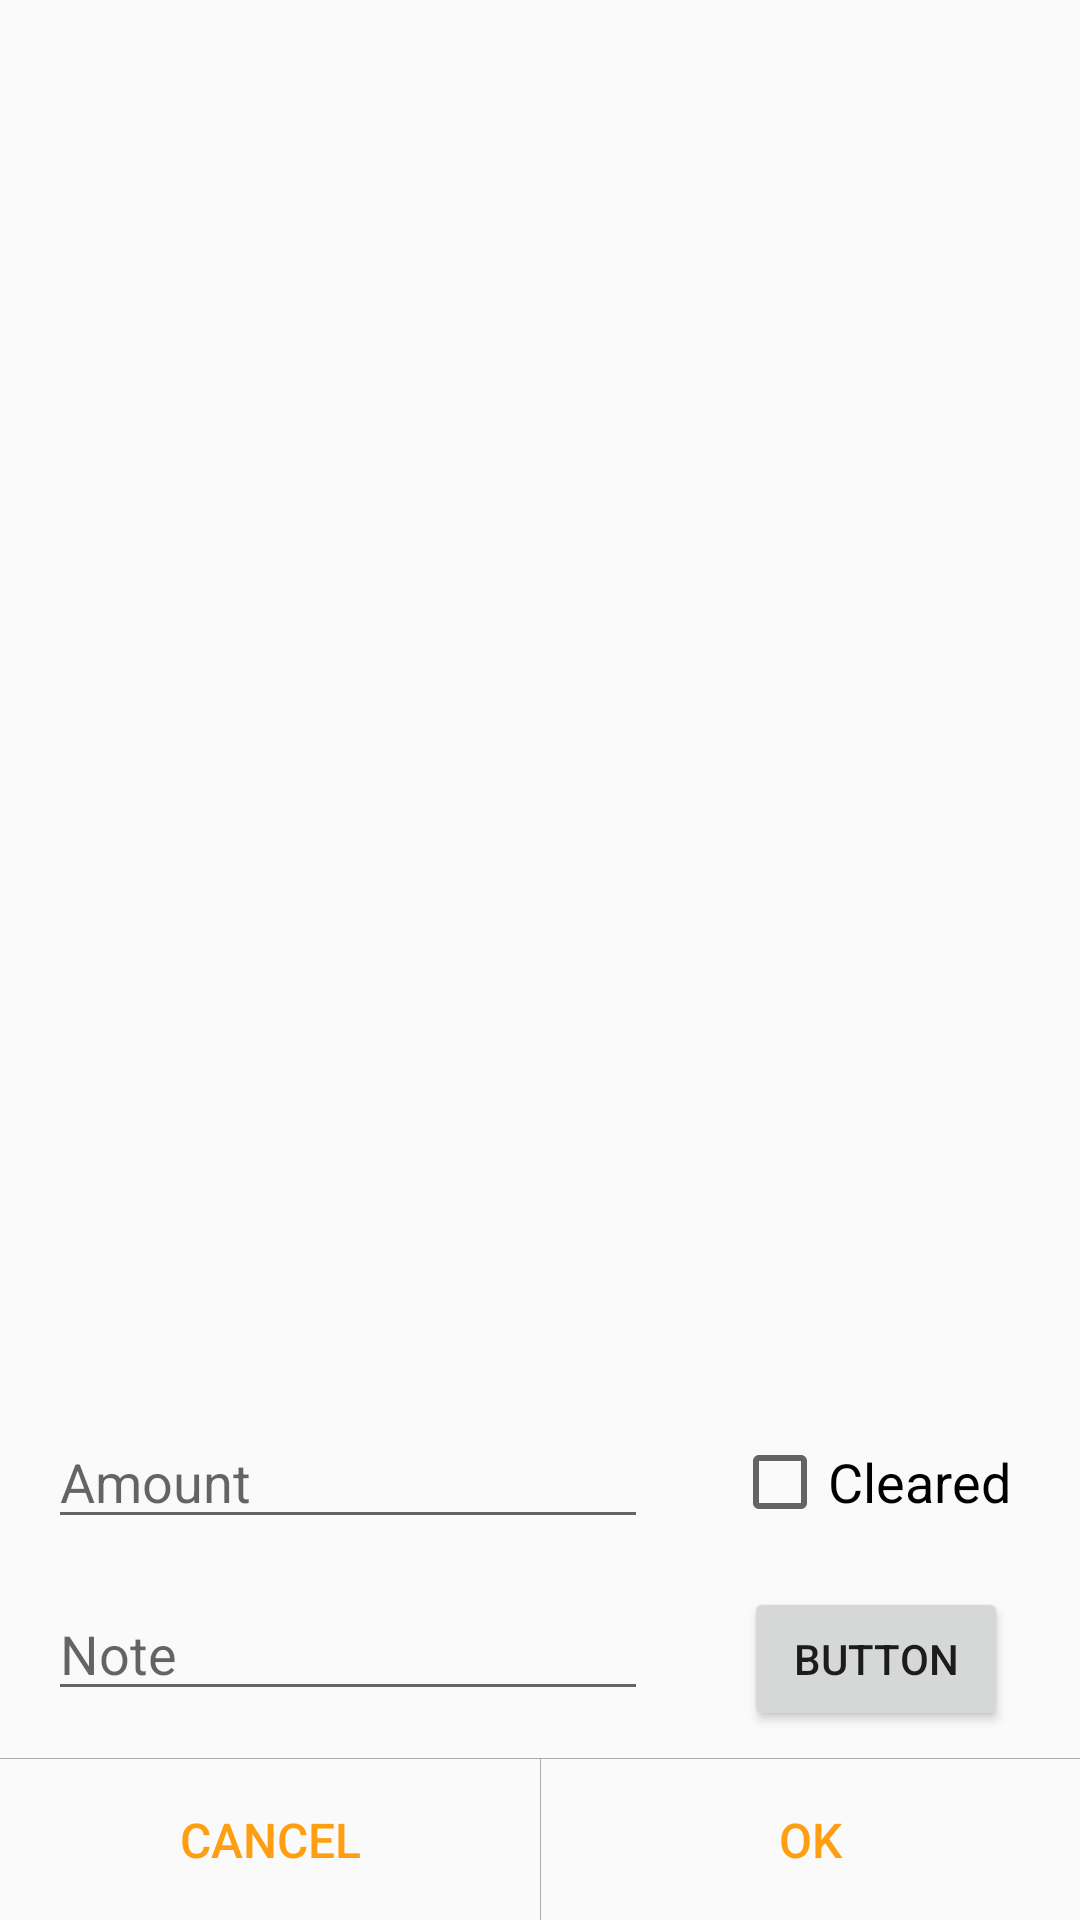

Layout XML and referenced resources for this Android screen:
<!-- AndroidManifest.xml: application theme AppTheme -->
<!-- res/layout/fragment_expense.xml -->
<?xml version="1.0" encoding="utf-8"?>

<layout xmlns:android="http://schemas.android.com/apk/res/android"
    xmlns:app="http://schemas.android.com/apk/res-auto">

    <data>
        <variable
            name="viewModel"
            type="com.silofinance.silo.expense.ExpenseViewModel" />
    </data>

    <androidx.constraintlayout.widget.ConstraintLayout
        android:layout_width="match_parent"
        android:layout_height="match_parent">

        <androidx.core.widget.NestedScrollView
            android:id="@+id/fe_scrollview"
            android:layout_width="match_parent"
            android:layout_height="0dp"
            android:layout_marginBottom="32dp"
            android:scrollbars="vertical"
            android:scrollbarDefaultDelayBeforeFade="999999"
            app:layout_constraintTop_toTopOf="parent"
            app:layout_constraintBottom_toTopOf="@+id/fe_amount">

            <androidx.constraintlayout.widget.ConstraintLayout
                android:layout_width="match_parent"
                android:layout_height="match_parent">

                <TextView
                    android:id="@+id/fe_account_label"
                    android:layout_width="wrap_content"
                    android:layout_height="wrap_content"
                    android:layout_marginStart="16dp"
                    android:layout_marginTop="16dp"
                    android:text="Account"
                    android:fontFamily="sans-serif-medium"
                    android:textColor="@color/text_gray"
                    android:textSize="18sp"
                    android:visibility="invisible"
                    app:layout_constraintStart_toStartOf="parent"
                    app:layout_constraintTop_toTopOf="parent" />

                <androidx.recyclerview.widget.RecyclerView
                    android:id="@+id/fe_account"
                    android:layout_width="0dp"
                    android:layout_height="wrap_content"
                    android:layout_marginStart="16dp"
                    android:layout_marginTop="6dp"
                    android:layout_marginEnd="16dp"
                    android:overScrollMode="never"
                    app:layoutManager="androidx.recyclerview.widget.LinearLayoutManager"
                    app:layout_constraintEnd_toEndOf="parent"
                    app:layout_constraintStart_toStartOf="parent"
                    app:layout_constraintTop_toBottomOf="@+id/fe_account_label" />

                <View
                    android:id="@+id/fe_acc_cat_divider"
                    android:layout_width="match_parent"
                    android:layout_height="1dp"
                    android:layout_marginStart="16dp"
                    android:layout_marginEnd="16dp"
                    android:layout_marginTop="16dp"
                    android:visibility="invisible"
                    android:background="@android:color/darker_gray"
                    app:layout_constraintTop_toBottomOf="@id/fe_account" />

                <TextView
                    android:id="@+id/fe_category_label"
                    android:layout_width="wrap_content"
                    android:layout_height="wrap_content"
                    android:layout_marginStart="16dp"
                    android:layout_marginTop="16dp"
                    android:text="Category"
                    android:fontFamily="sans-serif-medium"
                    android:textColor="@color/text_gray"
                    android:textSize="18sp"
                    android:visibility="invisible"
                    app:layout_constraintStart_toStartOf="parent"
                    app:layout_constraintTop_toBottomOf="@+id/fe_acc_cat_divider" />

                <androidx.recyclerview.widget.RecyclerView
                    android:id="@+id/fe_category"
                    android:layout_width="0dp"
                    android:layout_height="wrap_content"
                    android:layout_marginStart="16dp"
                    android:layout_marginTop="6dp"
                    android:layout_marginEnd="16dp"
                    android:overScrollMode="never"
                    app:layoutManager="androidx.recyclerview.widget.LinearLayoutManager"
                    app:layout_constraintEnd_toEndOf="parent"
                    app:layout_constraintStart_toStartOf="parent"
                    app:layout_constraintTop_toBottomOf="@+id/fe_category_label" />

                <View
                    android:id="@+id/fe_cat_amount_divider"
                    android:layout_width="match_parent"
                    android:layout_height="1dp"
                    android:layout_marginStart="16dp"
                    android:layout_marginEnd="16dp"
                    android:layout_marginTop="16dp"
                    android:visibility="invisible"
                    android:background="@android:color/darker_gray"
                    app:layout_constraintTop_toBottomOf="@id/fe_category" />

            </androidx.constraintlayout.widget.ConstraintLayout>
        </androidx.core.widget.NestedScrollView>

        <EditText
            android:id="@+id/fe_amount"
            android:layout_width="0dp"
            android:layout_height="wrap_content"
            android:layout_marginStart="16dp"
            android:layout_marginBottom="16dp"
            android:hint="Amount"
            android:imeOptions="actionNext"
            android:inputType="numberDecimal"
            app:layout_constraintEnd_toEndOf="@+id/fe_note"
            app:layout_constraintStart_toStartOf="parent"
            app:layout_constraintBottom_toTopOf="@+id/fe_note" />

        <CheckBox
            android:id="@+id/fe_cleared"
            android:layout_width="wrap_content"
            android:layout_height="wrap_content"
            android:text="Cleared"
            android:textSize="18sp"
            android:translationX = "-4dp"
            app:layout_constraintBaseline_toBaselineOf="@+id/fe_amount"
            app:layout_constraintStart_toStartOf="@+id/fe_date" />

        <EditText
            android:id="@+id/fe_note"
            android:layout_width="0dp"
            android:layout_height="wrap_content"
            android:layout_marginStart="16dp"
            android:layout_marginBottom="16dp"
            android:layout_marginEnd="32dp"
            android:hint="Note"
            android:imeOptions="actionDone"
            android:inputType="textCapSentences"
            app:layout_constraintEnd_toStartOf="@+id/fe_date"
            app:layout_constraintStart_toStartOf="parent"
            app:layout_constraintBottom_toTopOf="@+id/fe_cancel" />

        <Button
            android:id="@+id/fe_date"
            android:layout_width="wrap_content"
            android:layout_height="wrap_content"
            android:layout_marginEnd="24dp"
            android:text="Button"
            app:layout_constraintBaseline_toBaselineOf="@+id/fe_note"
            app:layout_constraintEnd_toEndOf="parent" />

        <View
            android:layout_width="0dp"
            android:layout_height="1px"
            android:background="@android:color/darker_gray"
            app:layout_constraintBottom_toTopOf="@id/fe_cancel"
            app:layout_constraintStart_toStartOf="@id/fe_cancel"
            app:layout_constraintEnd_toEndOf="@+id/fe_ok"/>

        <TextView
            android:id="@+id/fe_cancel"
            android:layout_width="0dp"
            android:layout_height="wrap_content"
            android:background="?attr/selectableItemBackground"
            android:clickable="true"
            android:fontFamily="sans-serif-medium"
            android:paddingTop="16dp"
            android:paddingBottom="16dp"
            android:gravity="center"
            android:text="CANCEL"
            android:textColor="@color/colorAccent"
            android:textSize="16sp"
            app:layout_constraintBaseline_toBaselineOf="@+id/fe_ok"
            app:layout_constraintEnd_toStartOf="@+id/fe_ok"
            app:layout_constraintHorizontal_bias="0.5"
            app:layout_constraintStart_toStartOf="parent" />

        <View
            android:layout_width="1px"
            android:layout_height="0dp"
            android:background="@android:color/darker_gray"
            app:layout_constraintTop_toTopOf="@id/fe_cancel"
            app:layout_constraintBottom_toBottomOf="@+id/fe_cancel"
            app:layout_constraintStart_toEndOf="@+id/fe_cancel"/>

        <TextView
            android:id="@+id/fe_ok"
            android:layout_width="0dp"
            android:layout_height="wrap_content"
            android:background="?attr/selectableItemBackground"
            android:clickable="true"
            android:fontFamily="sans-serif-medium"
            android:paddingTop="16dp"
            android:paddingBottom="16dp"
            android:gravity="center"
            android:text="OK"
            android:textColor="@color/colorAccent"
            android:textSize="16sp"
            app:layout_constraintBottom_toBottomOf="parent"
            app:layout_constraintEnd_toEndOf="parent"
            app:layout_constraintHorizontal_bias="0.5"
            app:layout_constraintStart_toEndOf="@+id/fe_cancel" />
    </androidx.constraintlayout.widget.ConstraintLayout>
</layout>
<!-- resources referenced by this layout -->
<resources>
  <color name="colorAccent">#ff9e10</color>
  <color name="text_gray">#565656</color>
  <style name="AppTheme" parent="Theme.AppCompat.DayNight.NoActionBar">
          <item name="colorPrimary">@color/colorPrimary</item>
          <item name="colorPrimaryDark">@color/colorPrimaryDark</item>
          <item name="colorAccent">@color/colorAccent</item>
  
  
      </style>
  <color name="colorPrimary">#004eb7</color>
  <color name="colorPrimaryDark">#002786</color>
</resources>
